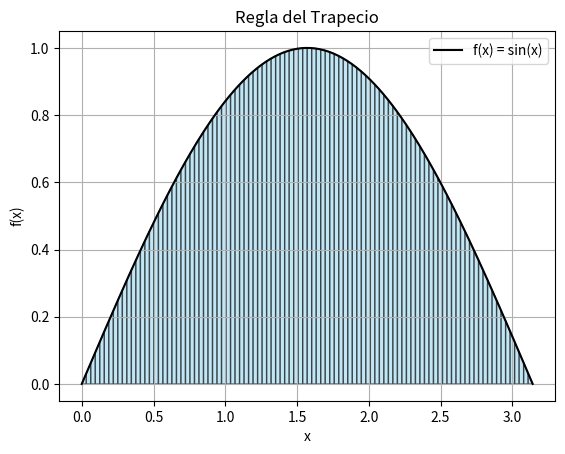

Python code for this plot:
import numpy as np
import matplotlib.pyplot as plt

# Función a integrar
f = lambda x: np.sin(x)
a, b = 0, np.pi  # Límites de integración
n = 100           # Número de subintervalos
x = np.linspace(a, b, n+1)
y = f(x)
dx = (b - a) / n

# Aproximación por regla del trapecio
area = dx * (np.sum(y) - 0.5*y[0] - 0.5*y[-1])
print(f"Aproximación por trapecio: {area:.8f}")

# Gráfico
x_fine = np.linspace(a, b, 200)
plt.plot(x_fine, f(x_fine), 'k', label='f(x) = sin(x)')
for i in range(n):
    xs = [x[i], x[i], x[i+1], x[i+1]]
    ys = [0, y[i], y[i+1], 0]
    plt.fill(xs, ys, 'skyblue', edgecolor='k', alpha=0.5)
plt.title("Regla del Trapecio")
plt.xlabel("x")
plt.ylabel("f(x)")
plt.legend()
plt.grid(True)
plt.show()
